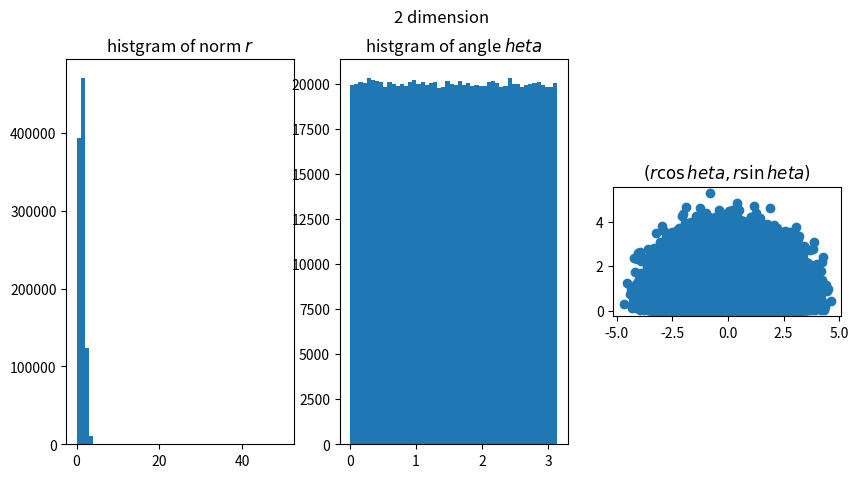

Write Python code to recreate this figure.
import numpy as np
import matplotlib.pyplot as plt

def make_figures(n_dimension=2, n_samples=1000000):
    mean = np.zeros(n_dimension)
    cov = np.identity(n_dimension)
    x = np.random.multivariate_normal(mean,cov,size=n_samples)
    # calculate r, norm of x
    r = np.sqrt(np.sum(np.square(x),axis=1))

    # calculate theta, degree of x
    e = np.zeros(n_dimension) # unit vector
    e[0] = 1.0
    inner_products = np.einsum("d,nd->n",e,x)
    theta = np.arccos(inner_products / r) # 0 ~ pi
    # theta *= np.random.choice([1.0,-1.0],n_samples) # -pi ~ pi

    fig = plt.figure(figsize=[10,5])
    fig.suptitle("{} dimension".format(n_dimension))
    ax_hist_norm = fig.add_subplot(131)
    ax_hist_theta = fig.add_subplot(132)
    ax_polar = fig.add_subplot(133,aspect='equal')

    ax_polar.scatter(r * np.cos(theta), r * np.sin(theta))
    ax_polar.set_title("$(r\cos \theta,r\sin \theta)$")

    ax_hist_norm.hist(r,bins=50,range=(0,50))
    ax_hist_norm.set_title("histgram of norm $r$")

    ax_hist_theta.hist(theta,bins=50)
    ax_hist_theta.set_title("histgram of angle $\theta$")

    plt.show()

if __name__ == '__main__':
    seed = 100
    np.random.seed(seed)

    make_figures(2)
    list_n_dimension = [2,3,4]
    # for n_dimension in list_n_dimension:
    #     pass

